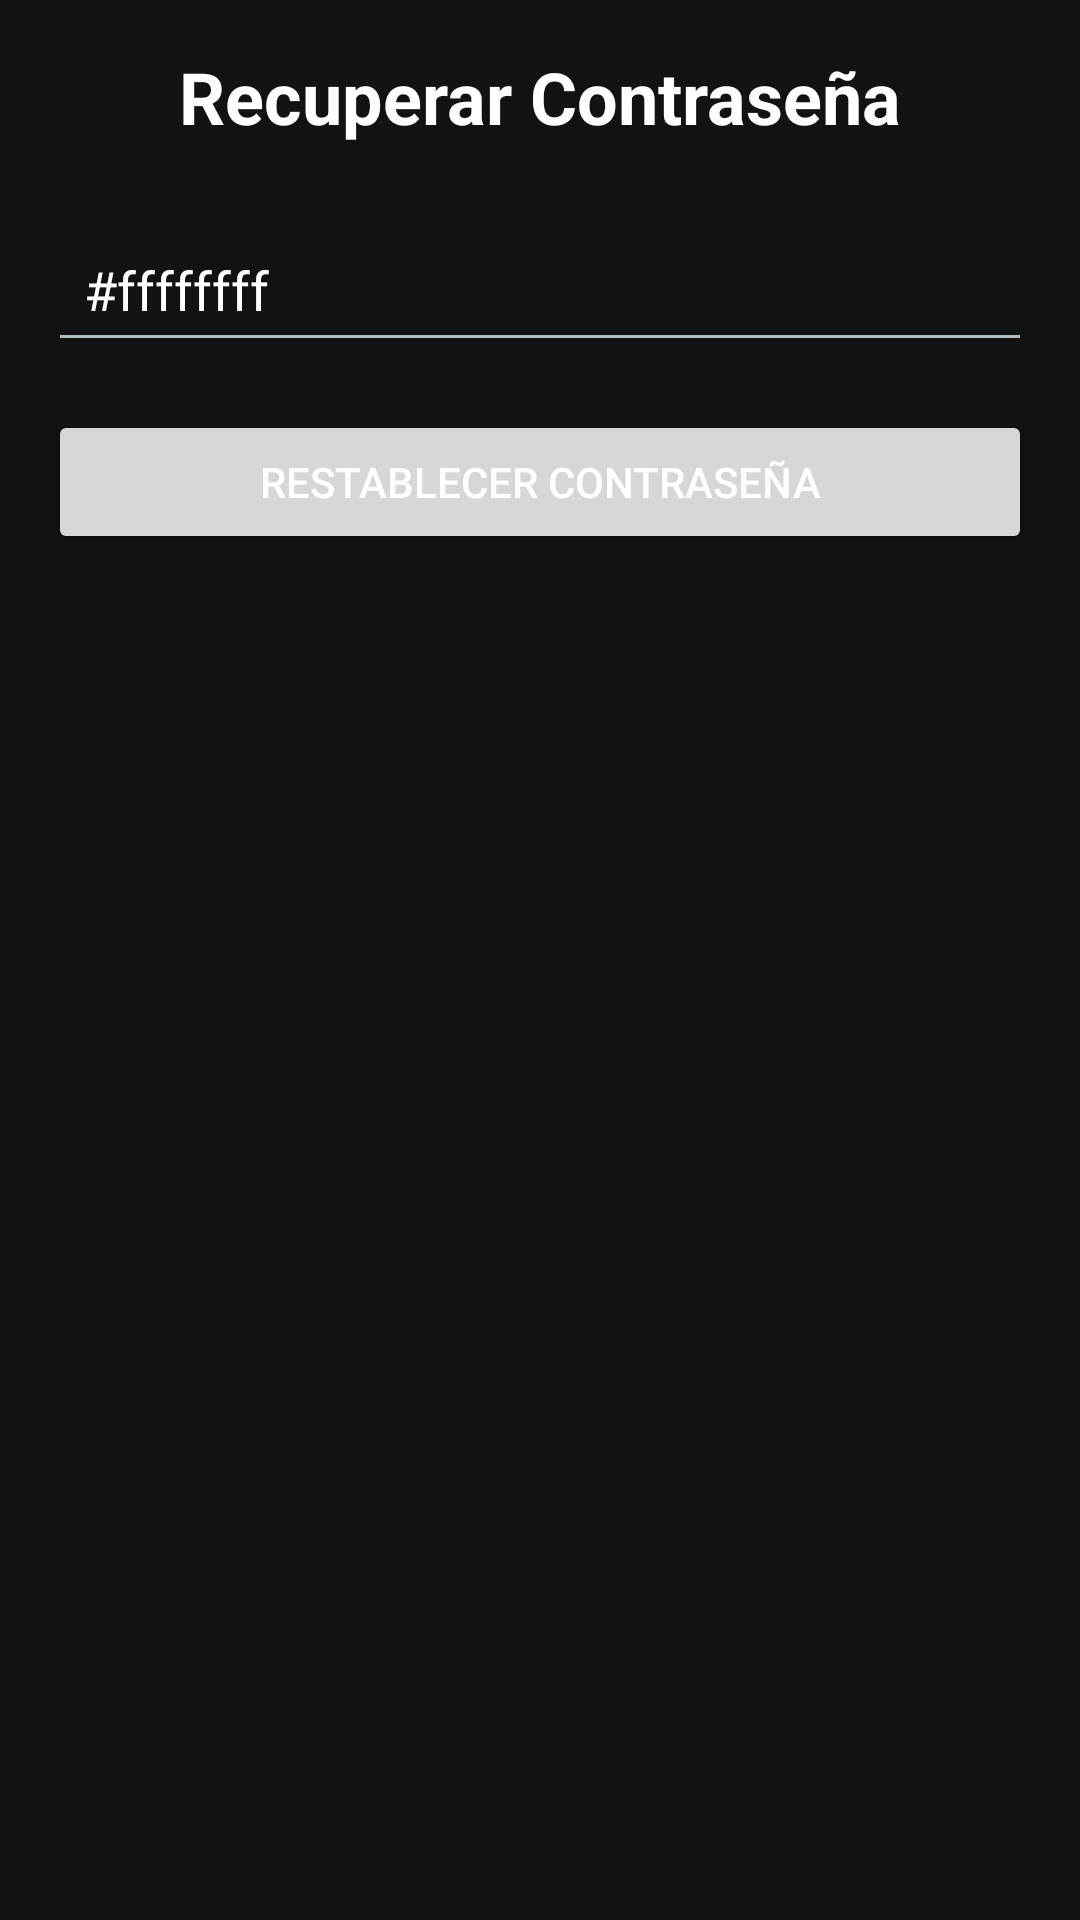

Reconstruct the res/layout file that produces this screen, plus the resources it refers to.
<!-- AndroidManifest.xml: application theme Theme.ProjectGymTracker -->
<!-- res/layout/activity_forgot_password.xml -->
<?xml version="1.0" encoding="utf-8"?>
<ScrollView xmlns:android="http://schemas.android.com/apk/res/android"
    xmlns:app="http://schemas.android.com/apk/res-auto"
    xmlns:tools="http://schemas.android.com/tools"
    android:layout_width="match_parent"
    android:layout_height="match_parent"
    android:padding="16dp"
    tools:context=".ForgotPasswordActivity">

    <LinearLayout
        android:layout_width="match_parent"
        android:layout_height="wrap_content"
        android:orientation="vertical"
        android:gravity="center_horizontal">

        <TextView
            android:layout_width="wrap_content"
            android:layout_height="wrap_content"
            android:layout_marginBottom="24dp"
            android:text="Recuperar Contraseña"
            android:textColor="@android:color/white"
            android:textSize="24sp"
            android:textStyle="bold" />

        <EditText
            android:id="@+id/email"
            android:layout_width="match_parent"
            android:layout_height="wrap_content"
            android:layout_marginBottom="16dp"
            android:hint="Correo electrónico"
            android:text="@android:color/white"
            android:inputType="textEmailAddress"
            android:padding="12dp" />

        <Button
            android:id="@+id/reset_password_button"
            android:layout_width="match_parent"
            android:layout_height="wrap_content"
            android:text="Restablecer Contraseña" />
    </LinearLayout>
</ScrollView>
<!-- resources referenced by this layout -->
<resources>
  <style name="Theme.ProjectGymTracker" parent="Theme.MaterialComponents.DayNight.DarkActionBar">
          
          <item name="colorPrimary">@color/colorPrimary</item>
          <item name="colorPrimaryDark">@color/colorPrimaryDark</item>
          <item name="colorAccent">@color/colorAccent</item>
          <item name="android:background">@color/backgroundColor</item>
          <item name="android:textColorPrimary">@color/textColorPrimary</item>
          <item name="android:textColorSecondary">@color/textColorSecondary</item>
      </style>
  <color name="colorPrimary">#00796B</color>
  <color name="colorPrimaryDark">#004D40</color>
  <color name="colorAccent">#00ACC1</color>
  <color name="backgroundColor">#121212</color>
  <color name="textColorPrimary">#FFFFFF</color>
  <color name="textColorSecondary">#B0BEC5</color>
</resources>
